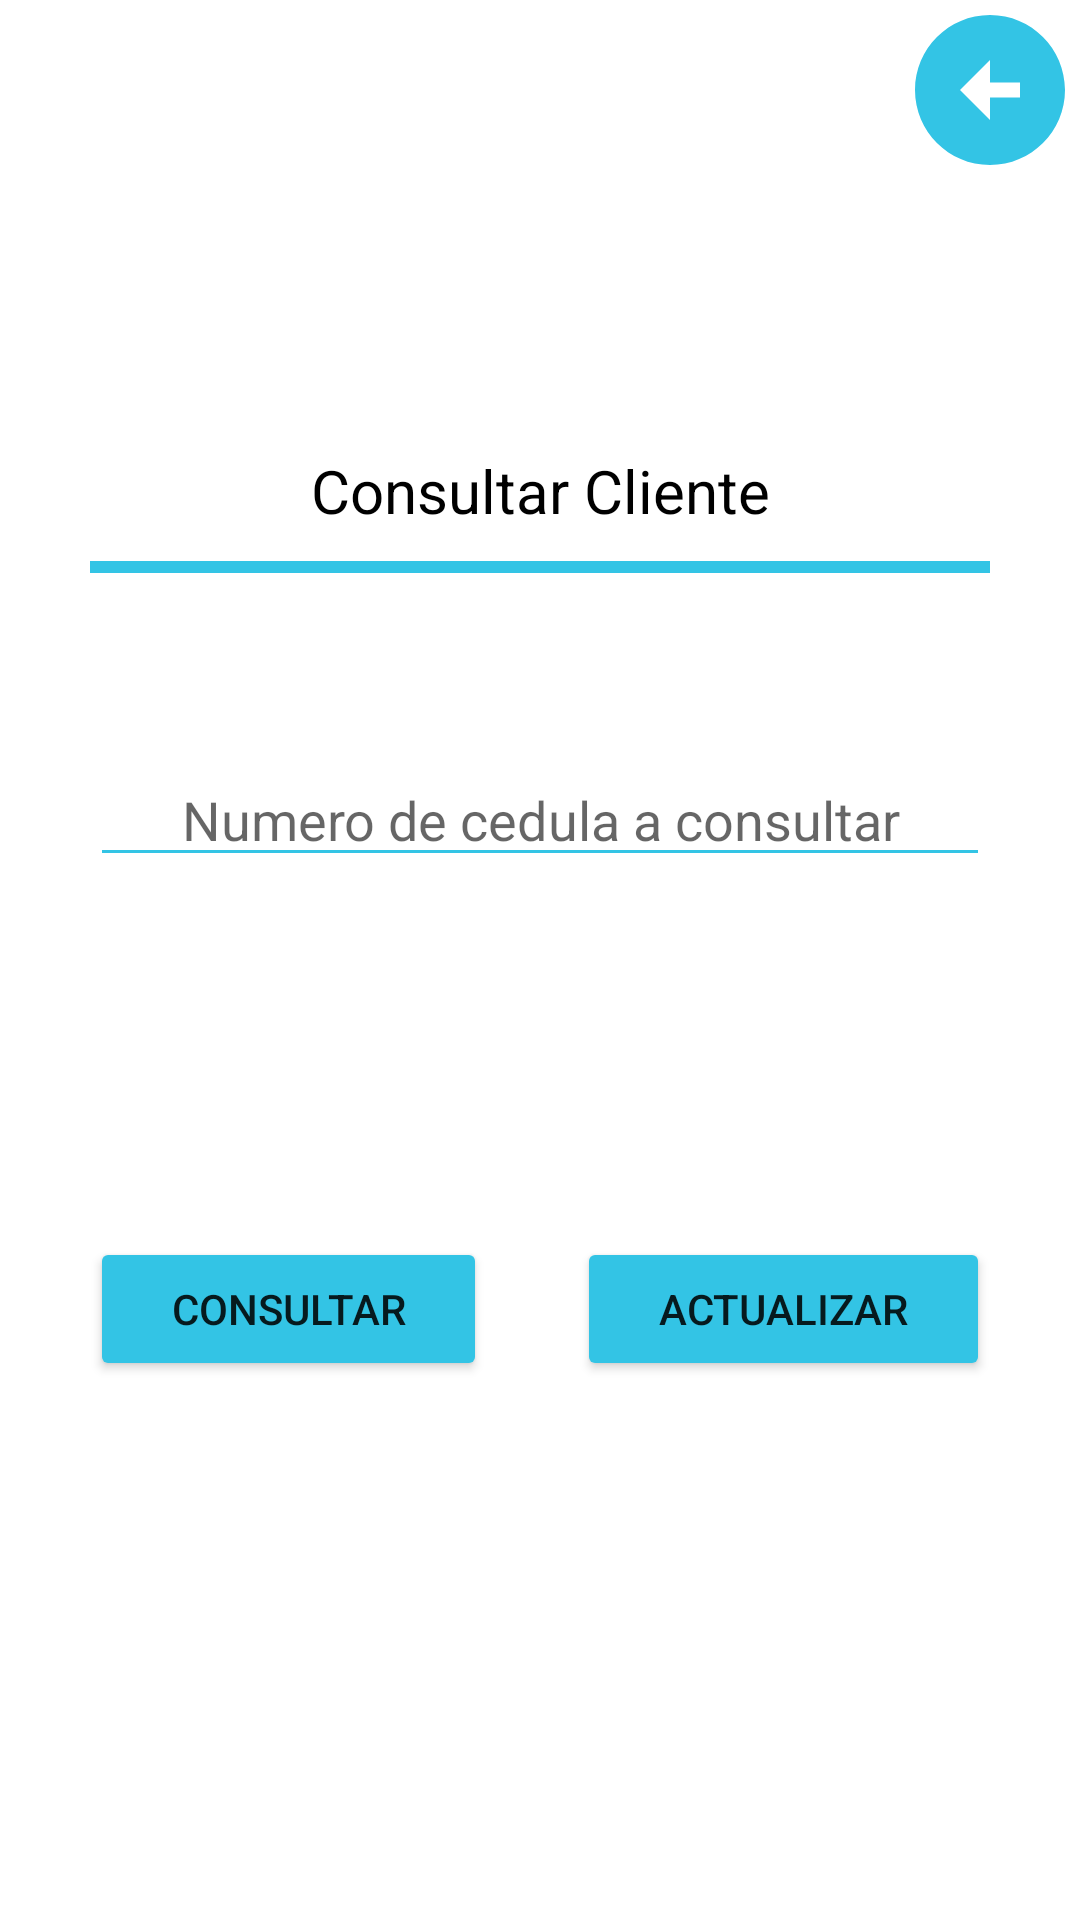

The Android layout XML behind this screen, and the referenced resources:
<!-- AndroidManifest.xml: application theme Theme.Corresponsal -->
<!-- res/layout/activity_admin_consultar_cedula_clientes.xml -->
<?xml version="1.0" encoding="utf-8"?>
<LinearLayout xmlns:android="http://schemas.android.com/apk/res/android"
    xmlns:app="http://schemas.android.com/apk/res-auto"
    xmlns:tools="http://schemas.android.com/tools"
    android:layout_width="match_parent"
    android:layout_height="match_parent"
    android:orientation="vertical"
    tools:context=".AdminConsultarCedulaClientes">

    <LinearLayout
        android:layout_width="match_parent"
        android:layout_height="wrap_content"
        android:orientation="horizontal">

        <ImageView
            android:id="@+id/regresar_concultar_cliente"
            android:layout_width="wrap_content"
            android:layout_height="60dp"
            android:layout_marginLeft="300dp"
            android:layout_weight="1"
            android:onClick="devolverconsultarcedulaclientes"
            app:srcCompat="@drawable/ic_baseline_arrow_circle_left_24" />
    </LinearLayout>

    <LinearLayout
        android:layout_width="match_parent"
        android:layout_height="wrap_content"
        android:orientation="vertical">

        <TextView
            android:id="@+id/textView11"
            android:layout_width="match_parent"
            android:layout_height="wrap_content"
            android:layout_marginTop="90dp"
            android:text="Consultar Cliente"
            android:textAlignment="center"
            android:textColor="@color/black"
            android:textSize="20sp" />

        <LinearLayout
            android:layout_width="match_parent"
            android:layout_height="4dp"
            android:layout_marginLeft="30dp"
            android:layout_marginTop="10dp"
            android:layout_marginRight="30dp"
            android:background="#33C4E5"
            android:orientation="vertical">

        </LinearLayout>

        <EditText
            android:id="@+id/edit_cedula_consultar_cliente"
            android:layout_width="match_parent"
            android:layout_height="wrap_content"
            android:layout_marginLeft="30dp"
            android:layout_marginTop="60dp"
            android:layout_marginRight="30dp"
            android:backgroundTint="#33C4E5"
            android:ems="10"
            android:hint="Numero de cedula a consultar"
            android:inputType="number"
            android:textAlignment="center" />
    </LinearLayout>

    <LinearLayout
        android:layout_width="match_parent"
        android:layout_height="wrap_content"
        android:orientation="horizontal">

        <Button
            android:id="@+id/btn_confirmar_consultar_cliente"
            android:layout_width="wrap_content"
            android:layout_height="wrap_content"
            android:layout_marginLeft="30dp"
            android:layout_marginTop="120dp"
            android:layout_marginRight="15dp"
            android:layout_weight="1"
            android:backgroundTint="#33C4E5"
            android:text="Consultar" />

        <Button
            android:id="@+id/btn_actualizar_consultar_cliente"
            android:layout_width="wrap_content"
            android:layout_height="wrap_content"
            android:layout_marginLeft="15dp"
            android:layout_marginTop="120dp"
            android:layout_marginRight="30dp"
            android:layout_weight="1"
            android:backgroundTint="#33C4E5"
            android:text="Actualizar" />
    </LinearLayout>

</LinearLayout>
<!-- resources referenced by this layout -->
<resources>
  <!-- drawable ic_baseline_arrow_circle_left_24 (drawable) -->
  <vector android:height="24dp" android:tint="#33C4E5"
      android:viewportHeight="24" android:viewportWidth="24"
      android:width="24dp" xmlns:android="http://schemas.android.com/apk/res/android">
      <path android:fillColor="@android:color/white" android:pathData="M2,12c0,5.52 4.48,10 10,10s10,-4.48 10,-10c0,-5.52 -4.48,-10 -10,-10C6.48,2 2,6.48 2,12zM12,11l4,0v2l-4,0l0,3l-4,-4l4,-4L12,11z"/>
  </vector>
  <style name="Theme.Corresponsal" parent="Theme.MaterialComponents.DayNight.NoActionBar">
          
          <item name="colorPrimary">@color/purple_500</item>
          <item name="colorPrimaryVariant">@color/purple_700</item>
          <item name="colorOnPrimary">@color/white</item>
          
          <item name="colorSecondary">@color/teal_200</item>
          <item name="colorSecondaryVariant">@color/teal_700</item>
          <item name="colorOnSecondary">@color/black</item>
          
          <item name="android:statusBarColor" tools:targetApi="l">#33C4E5</item>
          
      </style>
  <!-- not gathered from this repository: default colours our renderer supplied (Android Studio template values) -->
  <color name="purple_500">#FF6200EE</color>
  <color name="purple_700">#FF3700B3</color>
  <color name="teal_200">#FF03DAC5</color>
  <color name="teal_700">#FF018786</color>
  <color name="black">#FF000000</color>
  <color name="white">#FFFFFFFF</color>
</resources>
